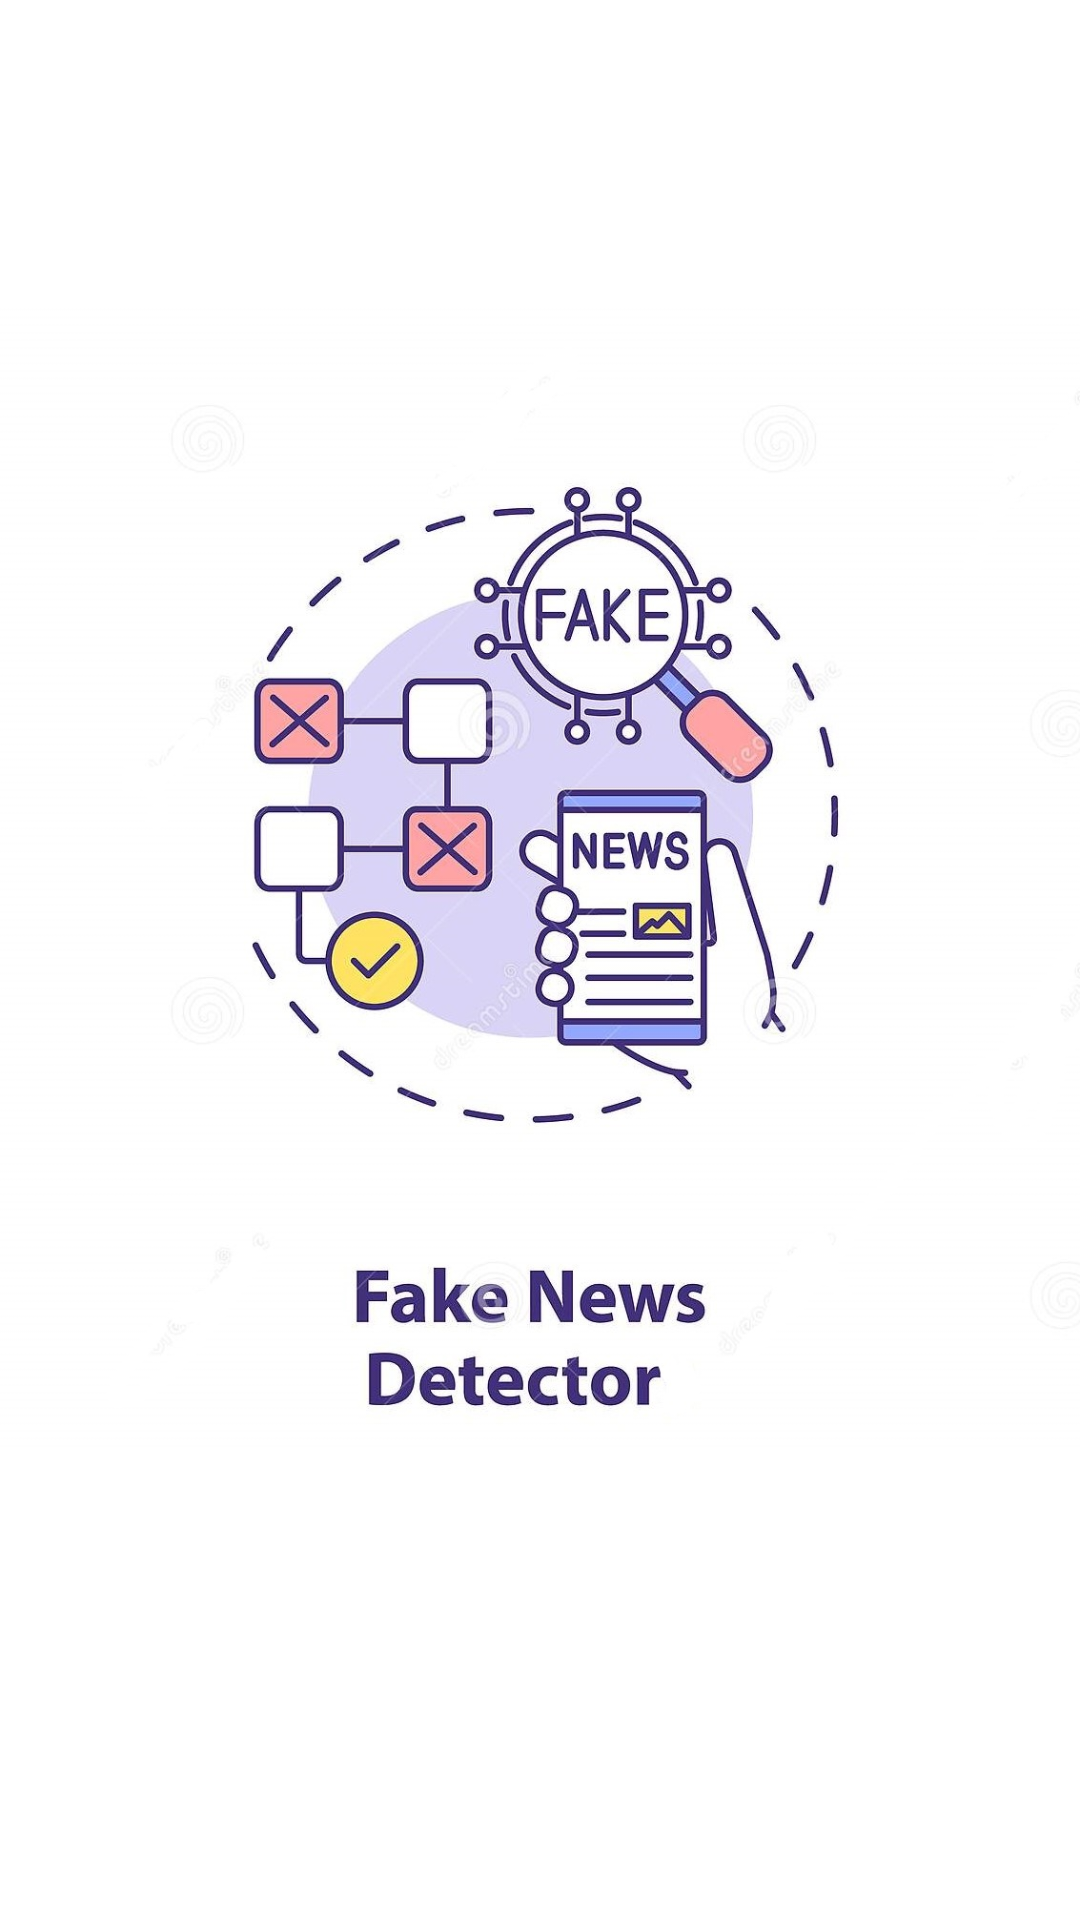

Layout XML and referenced resources for this Android screen:
<!-- AndroidManifest.xml: application theme Theme.News_detection -->
<!-- res/layout/activity_splash_screen.xml -->
<?xml version="1.0" encoding="utf-8"?>
<androidx.constraintlayout.widget.ConstraintLayout xmlns:android="http://schemas.android.com/apk/res/android"
    xmlns:app="http://schemas.android.com/apk/res-auto"
    xmlns:tools="http://schemas.android.com/tools"
    android:layout_width="match_parent"
    android:layout_height="match_parent"
    tools:context=".splash_screen">

    <ImageView
        android:id="@+id/imageView"
        android:layout_width="wrap_content"
        android:layout_height="wrap_content"
        android:layout_marginBottom="28dp"
        app:layout_constraintBottom_toBottomOf="parent"
        app:layout_constraintEnd_toEndOf="parent"
        app:layout_constraintHorizontal_bias="0.0"
        app:layout_constraintStart_toStartOf="parent"
        app:srcCompat="@drawable/qq" />
</androidx.constraintlayout.widget.ConstraintLayout>
<!-- resources referenced by this layout -->
<resources>
  <!-- drawable qq: jpg bitmap (drawable, 583117 bytes) -->
  <style name="Theme.News_detection" parent="Theme.MaterialComponents.DayNight.NoActionBar">
          
          <item name="colorPrimary">#039BE5</item>
  
          <item name="colorPrimaryVariant">#5E5C65</item>
          <item name="colorOnPrimary">#645E5E</item>
          
          <item name="colorSecondary">@color/teal_200</item>
          <item name="colorSecondaryVariant">@color/teal_700</item>
          <item name="colorOnSecondary">@color/black</item>
          
          <item name="android:statusBarColor" tools:targetApi="l">?attr/colorPrimaryVariant</item>
          
      </style>
  <!-- not gathered from this repository: default colours our renderer supplied (Android Studio template values) -->
  <color name="teal_200">#FF03DAC5</color>
  <color name="teal_700">#FF018786</color>
  <color name="black">#FF000000</color>
</resources>
